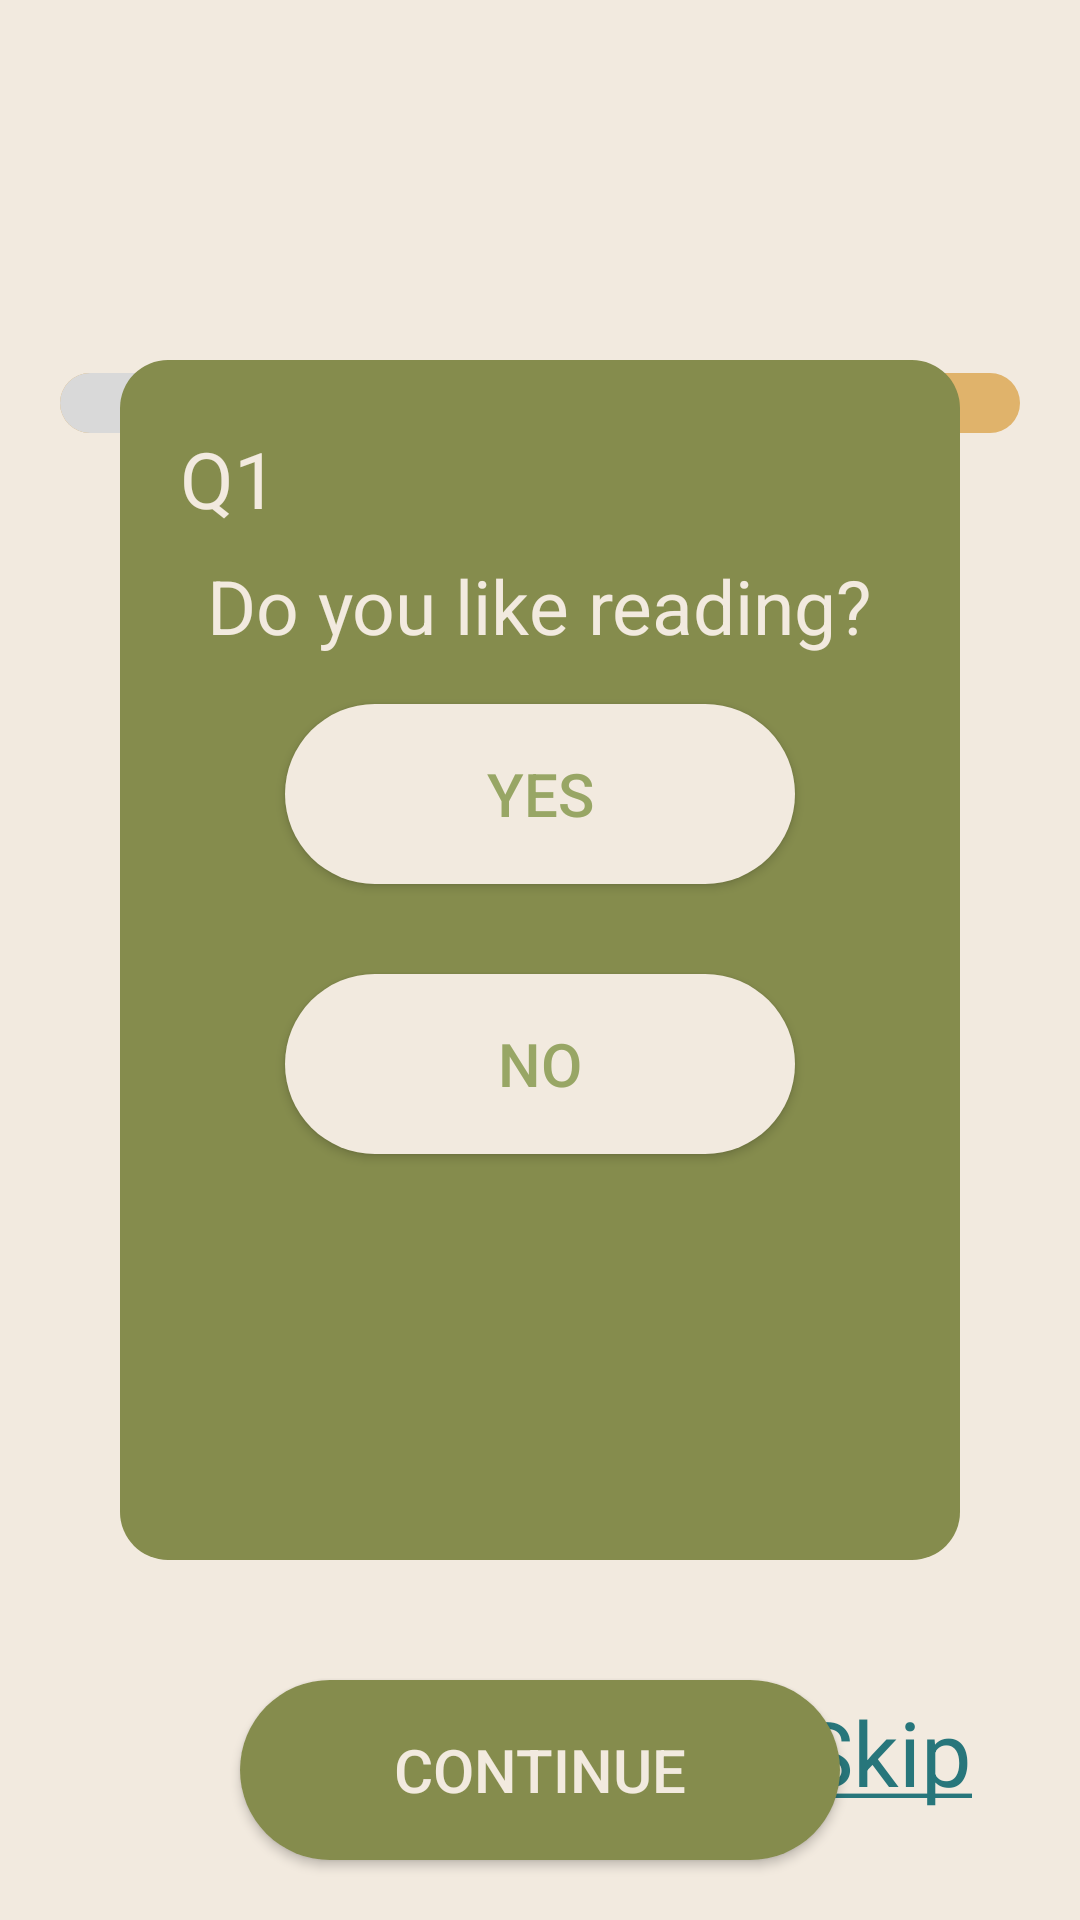

Android layout source for this screen:
<!-- AndroidManifest.xml: application theme Theme.Material3.DayNight.NoActionBar -->
<!-- res/layout/fragment_q1.xml -->
<?xml version="1.0" encoding="utf-8"?>
<RelativeLayout xmlns:android="http://schemas.android.com/apk/res/android"
    xmlns:tools="http://schemas.android.com/tools"
    xmlns:app="http://schemas.android.com/apk/res-auto"
    tools:ignore="MissingDefaultResource"
    android:layout_width="match_parent"
    android:layout_height="match_parent"
    android:background="#F2EADF">

    

    

    <ImageView
        android:layout_width="wrap_content"
        android:layout_height="190dp"
        android:layout_alignParentStart="true"
        android:layout_alignParentBottom="true"
        android:layout_marginStart="-5dp"
        android:layout_marginBottom="-11dp"
        android:contentDescription="@string/bottom_left_shape"
        android:scaleType="fitXY">

    </ImageView>

    
    <TextView
        android:id="@+id/introText"
        android:layout_width="match_parent"
        android:textAlignment="center"
        android:layout_height="128dp"
        android:layout_alignParentStart="true"
        android:layout_alignParentTop="true"
        android:layout_marginStart="20dp"
        android:layout_marginTop="26dp"
        android:padding="5dp"
        android:text="@string/intro_text"
        android:textColor="#27767B"
        android:textSize="25sp" />

    
    <View
        android:id="@+id/progressBackground"
        android:layout_width="match_parent"
        android:layout_height="20dp"
        android:layout_below="@id/introText"
        android:layout_marginStart="20dp"
        android:layout_marginEnd="20dp"
        android:layout_marginTop="-30dp"
        android:background="@drawable/progress_background" />

    
    <RelativeLayout
        android:id="@+id/progressContainer"
        android:layout_width="wrap_content"
        android:layout_height="20dp"
        android:layout_alignStart="@id/progressBackground"
        android:layout_alignTop="@id/progressBackground"
        android:layout_alignBottom="@id/progressBackground">

        <View
            android:id="@+id/progressForeground"
            android:layout_width="120dp"
            android:layout_height="20dp"
            android:background="@drawable/progress_foreground"
            tools:ignore="UnusedAttribute" />


        <TextView
            android:layout_width="wrap_content"
            android:layout_height="wrap_content"
            android:layout_alignTop="@id/progressForeground"
            android:layout_alignEnd="@id/progressForeground"
            android:layout_alignParentStart="true"
            android:layout_marginStart="109dp"
            android:layout_marginTop="-4dp"
            android:gravity="center"
            android:text="1"
            android:textColor="#27767B"
            android:textSize="20sp" />
    </RelativeLayout>

    <LinearLayout
        android:layout_width="wrap_content"
        android:layout_height="wrap_content"
        android:layout_alignParentTop="true"
        android:layout_centerHorizontal="true"
        android:layout_marginTop="32dp"
        android:gravity="center"
        android:orientation="horizontal">

    </LinearLayout>

    
    <LinearLayout
        android:id="@+id/greenRectangle"
        android:layout_width="match_parent"
        android:layout_height="wrap_content"
        android:layout_centerVertical="true"
        android:layout_marginStart="20dp"
        android:layout_marginEnd="20dp"
        android:background="@android:color/transparent"
        android:orientation="vertical"
        android:padding="20dp">

        
        <LinearLayout
            android:layout_width="match_parent"
            android:layout_height="400dp"
            android:background="@drawable/rounded_button"
            android:backgroundTint="@color/green"
            android:orientation="vertical"
            android:padding="20dp">

            <TextView
                android:layout_width="wrap_content"
                android:layout_height="wrap_content"
                android:layout_gravity="start"
                android:layout_marginTop="2dp"
                android:text="@string/q1_label"
                android:textColor="#F2EADF"
                android:textSize="26sp" />

            <TextView
                android:layout_width="wrap_content"
                android:layout_height="wrap_content"
                android:layout_gravity="center"
                android:layout_marginTop="8dp"
                android:text="@string/q1_text"
                android:textColor="#F2EADF"
                android:textSize="25sp" />

            <Button
                android:id="@+id/yesButton"
                style="@style/Widget.AppCompat.Button"
                android:layout_width="170dp"
                android:layout_height="60dp"
                android:layout_gravity="center"
                android:layout_marginTop="16dp"
                android:background="@drawable/circle_button_background"
                android:contentDescription="@string/yes_button_description"
                android:text="@string/yes"
                android:textColor="#98A665"
                android:textSize="20sp"
                app:backgroundTint="@null" />

            <Button
                android:id="@+id/noButton"
                style="@style/Widget.AppCompat.Button"
                android:layout_width="170dp"
                android:layout_height="60dp"
                android:layout_gravity="center"
                android:layout_marginTop="30dp"
                android:background="@drawable/circle_button_background"
                android:contentDescription="@string/no_button_description"
                android:text="@string/no"
                android:textColor="#98A665"
                android:textSize="20sp"
                app:backgroundTint="@null" />
        </LinearLayout>
    </LinearLayout>

    
    <Button
        android:id="@+id/continueButton"
        android:layout_width="200dp"
        android:layout_height="60dp"
        android:layout_below="@id/greenRectangle"
        android:layout_centerHorizontal="true"
        android:layout_marginTop="20dp"
        android:background="@drawable/rectangle_button_background"
        android:text="@string/continue_text"
        android:textSize="20sp"
        android:textColor="#F2EADF"
        android:contentDescription="@string/continue_button_description" />

    
    <TextView
        android:id="@+id/skipText"
        android:layout_width="wrap_content"
        android:layout_height="wrap_content"
        android:layout_alignParentBottom="true"
        android:layout_alignParentEnd="true"
        android:layout_marginEnd="20dp"
        android:layout_marginBottom="20dp"
        android:text="@string/skip"
        android:padding="16dp"
        android:textColor="#27767B"
        android:textSize="30sp"
        android:clickable="true"
        android:focusable="true"
        android:contentDescription="@string/skip_description" />
</RelativeLayout>
<!-- resources referenced by this layout -->
<resources>
  <color name="green">#858C4D</color>
  <!-- drawable circle_button_background (drawable) -->
  <?xml version="1.0" encoding="utf-8"?>
  <shape xmlns:android="http://schemas.android.com/apk/res/android"
      android:shape="rectangle">
      <solid android:color="#F2EADF"/>
      <corners android:radius="30dp"/>
  
  </shape>
  <!-- drawable progress_background (drawable) -->
  <?xml version="1.0" encoding="utf-8"?>
  <shape xmlns:android="http://schemas.android.com/apk/res/android"
      android:shape="rectangle">
      <solid android:color="#E0B36B" />
      <corners android:radius="30dp"/>
  </shape>
  <!-- drawable progress_foreground (drawable) -->
  <?xml version="1.0" encoding="utf-8"?>
  <shape xmlns:android="http://schemas.android.com/apk/res/android"
      android:shape="rectangle">
      <solid android:color="#D9D9D9" />
      <corners android:radius="30dp"/>
  </shape>
  <!-- drawable rectangle_button_background (drawable) -->
  <?xml version="1.0" encoding="utf-8"?>
  <shape xmlns:android="http://schemas.android.com/apk/res/android"
      android:shape="rectangle">
      <solid android:color="@color/green" />
      <corners android:radius="30dp"/>
  
  </shape>
  <!-- drawable rounded_button (drawable) -->
  <?xml version="1.0" encoding="utf-8"?>
  <shape xmlns:android="http://schemas.android.com/apk/res/android"
      android:shape="rectangle">
  
      <solid android:color="@color/darkBeige" /> 
  
      <corners android:radius="16dp" /> 
  
      <padding
          android:bottom="8dp"
          android:left="12dp"
          android:right="12dp"
          android:top="8dp" />
  
  </shape>
  <string name="bottom_left_shape">Bottom left decorative shape</string>
  <string name="continue_button_description">Continue button to proceed to the next question</string>
  <string name="continue_text">Continue</string>
  <string name="intro_text" />
  <string name="no">No</string>
  <string name="no_button_description">No button for the question: Do you like reading?</string>
  <string name="q1_label">Q1</string>
  <string name="q1_text">Do you like reading?</string>
  <string name="skip"><u>Skip</u></string>
  <string name="skip_description">Skip the current question</string>
  <string name="yes">Yes</string>
  <string name="yes_button_description">Yes button for the question: Do you like reading?</string>
  <style name="Theme.Material3.DayNight.NoActionBar" parent="android:Theme.Material.Light.NoActionBar" />
  <color name="darkBeige">#DEBB90</color>
</resources>
